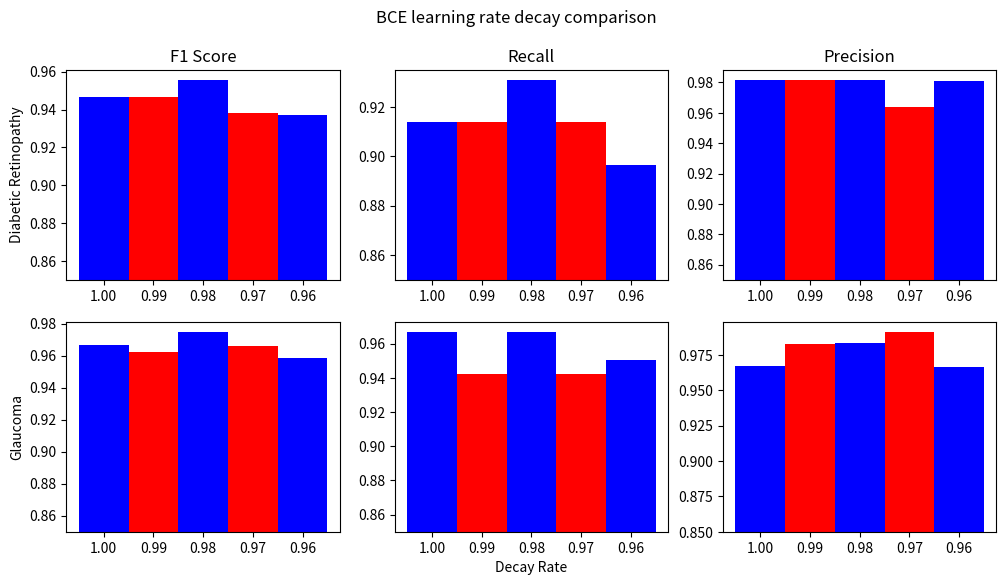

Write Python code to recreate this figure.
import numpy as np
import matplotlib.pyplot as plt


x = range(5)
x = np.array(x)+1
bottom = 0.85
width = 1
color = ['b', 'r']

fig, ax = plt.subplots(nrows=2, ncols=3, figsize=(12,6))
netlist = ['', '1.00', '0.99', '0.98', '0.97', '0.96']


#Diabetic Retinopathy
	#F1 score
data = np.array([0.946428566265944, 0.946428566265944, 0.955752207223745, 0.9380530921826298, 0.9369369317782649]) - bottom

ax[0,0].bar(x, data, width = width, bottom = bottom, color = color)
ax[0,0].set_title('F1 Score')
ax[0,0].set_ylabel('Diabetic Retinopathy')
ax[0,0].set_xticklabels(netlist, fontsize=10)


	#Recall
data = np.array([0.9137931032907253 , 0.9137931032907253, 0.9310344825980975, 0.9137931032907253, 0.8965517239833531]) - bottom

ax[0,1].bar(x, data, width = width, bottom = bottom, color = color)
ax[0,1].set_title('Recall')
ax[0,1].set_xticklabels(netlist, fontsize=10)

	#Precision
data = np.array([0.9814814812997257 , 0.9814814812997257, 0.9818181816396694, 0.963636363461157, 0.9811320752865789]) - bottom

ax[0,2].bar(x, data, width = width, bottom = bottom, color = color)
ax[0,2].set_title('Precision')
ax[0,2].set_xticklabels(netlist, fontsize=10)


#Glaucoma
	#F1 score
data = np.array([0.9669421436804181 , 0.9620253113767382, 0.9749999949190975, 0.9661016898366132, 0.9583333282538196]) - bottom

ax[1,0].bar(x, data, width = width, bottom = bottom, color = color)
ax[1,0].set_ylabel('Glaucoma')
ax[1,0].set_xticklabels(netlist, fontsize=10)

	#Recall
data = np.array([0.9669421436804181 , 0.942148760252715, 0.9669421486804181, 0.942148760252715, 0.9504132230619494]) - bottom

ax[1,1].bar(x, data, width = width, bottom = bottom, color = color)
ax[1,1].set_xlabel('Decay Rate')
ax[1,1].set_xticklabels(netlist, fontsize=10)

	#Precision
data = np.array([0.9669421436804181 , 0.9827586206049347, 0.9831932772283032, 0.9913043477398866, 0.9663865545406398]) - bottom

ax[1,2].bar(x, data, width = width, bottom = bottom, color = color)
ax[1,2].set_xticklabels(netlist, fontsize=10)

fig.suptitle('BCE learning rate decay comparison')
plt.savefig('BCEEval.png')
